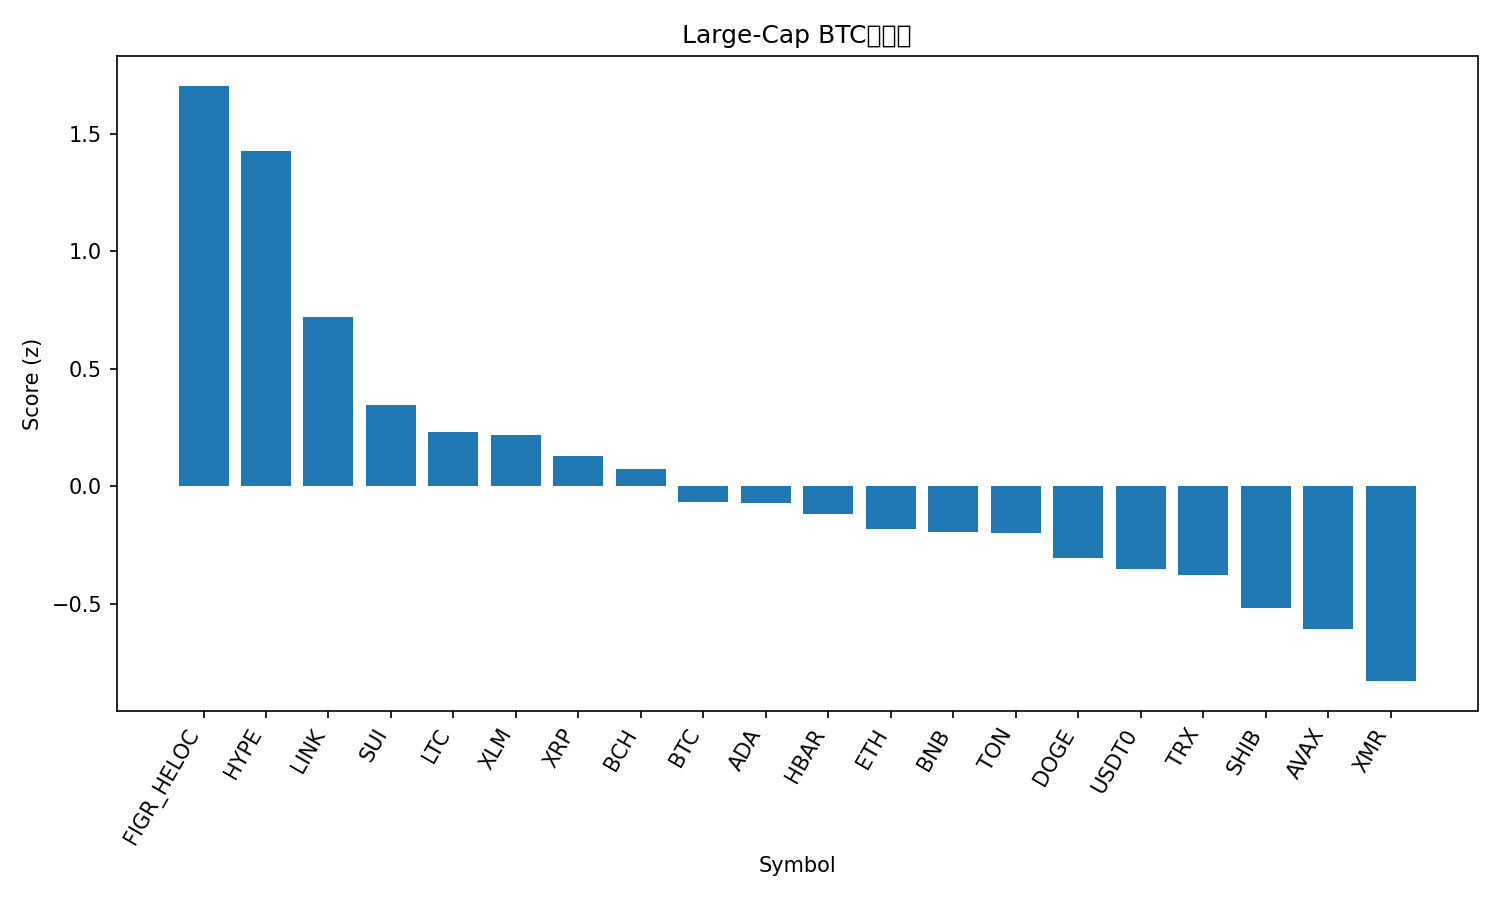

Values plotted in this chart, from the file beside it:
rank, name, symbol, price_btc, price_usd, pct_1h_btc, pct_24h_btc, pct_7d_btc, market_cap_rank, market_cap_usd, volume_usd, score
1, Figure Heloc, FIGR_HELOC, 1.189e-05, 1.36, -0.1049, 39.46, 28.5, 12, 18026404551, 17092075, 1.703
2, Hyperliquid, HYPE, 0.0004124, 47.21, 0.738, 0.4977, 24.66, 17, 12776981320, 559308179, 1.425
3, Chainlink, LINK, 0.0001614, 18.48, 0.5667, 0.4489, -3.236, 16, 12883014203, 702417729, 0.722
4, Sui, SUI, 2.294e-05, 2.63, 0.2911, 0.6692, -0.5252, 22, 9525167183, 855501619, 0.3468
5, Litecoin, LTC, 0.0008884, 101.7, 0.09779, 3.501, 4.063, 30, 7785042581, 1020595706, 0.2303
6, Stellar, XLM, 2.91e-06, 0.3333, 0.134, 3.552, -0.1931, 20, 10682744220, 247106235, 0.2203
7, XRP, XRP, 2.322e-05, 2.66, 0.05938, 2.438, 3.677, 4, 159490255607, 4248401131, 0.1305
8, Bitcoin Cash, BCH, 0.004849, 555.1, 0.0005227, 0.0978, 12.19, 18, 11075285470, 634250463, 0.07272
9, Bitcoin, BTC, 1.0, 114476, 0.0, 0.0, 0.0, 1, 2282844164166, 48285406308, -0.06849
10, Cardano, ADA, 5.81e-06, 0.6647, 0.07992, -1.01, -2.123, 11, 24314105946, 833657652, -0.07088
11, Hedera, HBAR, 1.82e-06, 0.2082, -0.5929, 17.48, 15.17, 26, 8856782324, 815609218, -0.1188
12, Ethereum, ETH, 0.03592, 4113, -0.05548, -0.5159, 0.1577, 2, 496422890956, 25031378830, -0.181
13, BNB, BNB, 0.009912, 1135, -0.02928, -0.6742, -0.2883, 5, 156337345927, 1800744153, -0.196
14, Toncoin, TON, 1.967e-05, 2.25, -0.07429, 2.279, -3.177, 35, 5677379621, 179816143, -0.1988
15, Dogecoin, DOGE, 1.75e-06, 0.2001, -0.07607, -0.5895, -2.691, 9, 30337365752, 1423859817, -0.3035
16, USDT0, USDT0, 8.74e-06, 1.0, -0.1091, 0.8328, -5.831, 31, 7392534398, 415887741, -0.3503
17, TRON, TRX, 2.6e-06, 0.2977, -0.04177, 0.1348, -12.57, 10, 28177875737, 605010411, -0.3783
18, Shiba Inu, SHIB, 8.9995e-11, 1.03e-05, -0.2147, -0.5723, -2.379, 34, 6072642454, 147944843, -0.5154
19, Avalanche, AVAX, 0.000177, 20.26, -0.2544, -0.8065, -3.708, 28, 8647895286, 429562908, -0.6061
20, Monero, XMR, 0.002994, 343, -0.5032, 0.1914, 4.27, 32, 6328132741, 148120719, -0.8281
21, Solana, SOL, 0.001752, 200.7, -0.6902, 1.136, 2.438, 6, 110365203993, 6044896410, -1.096
